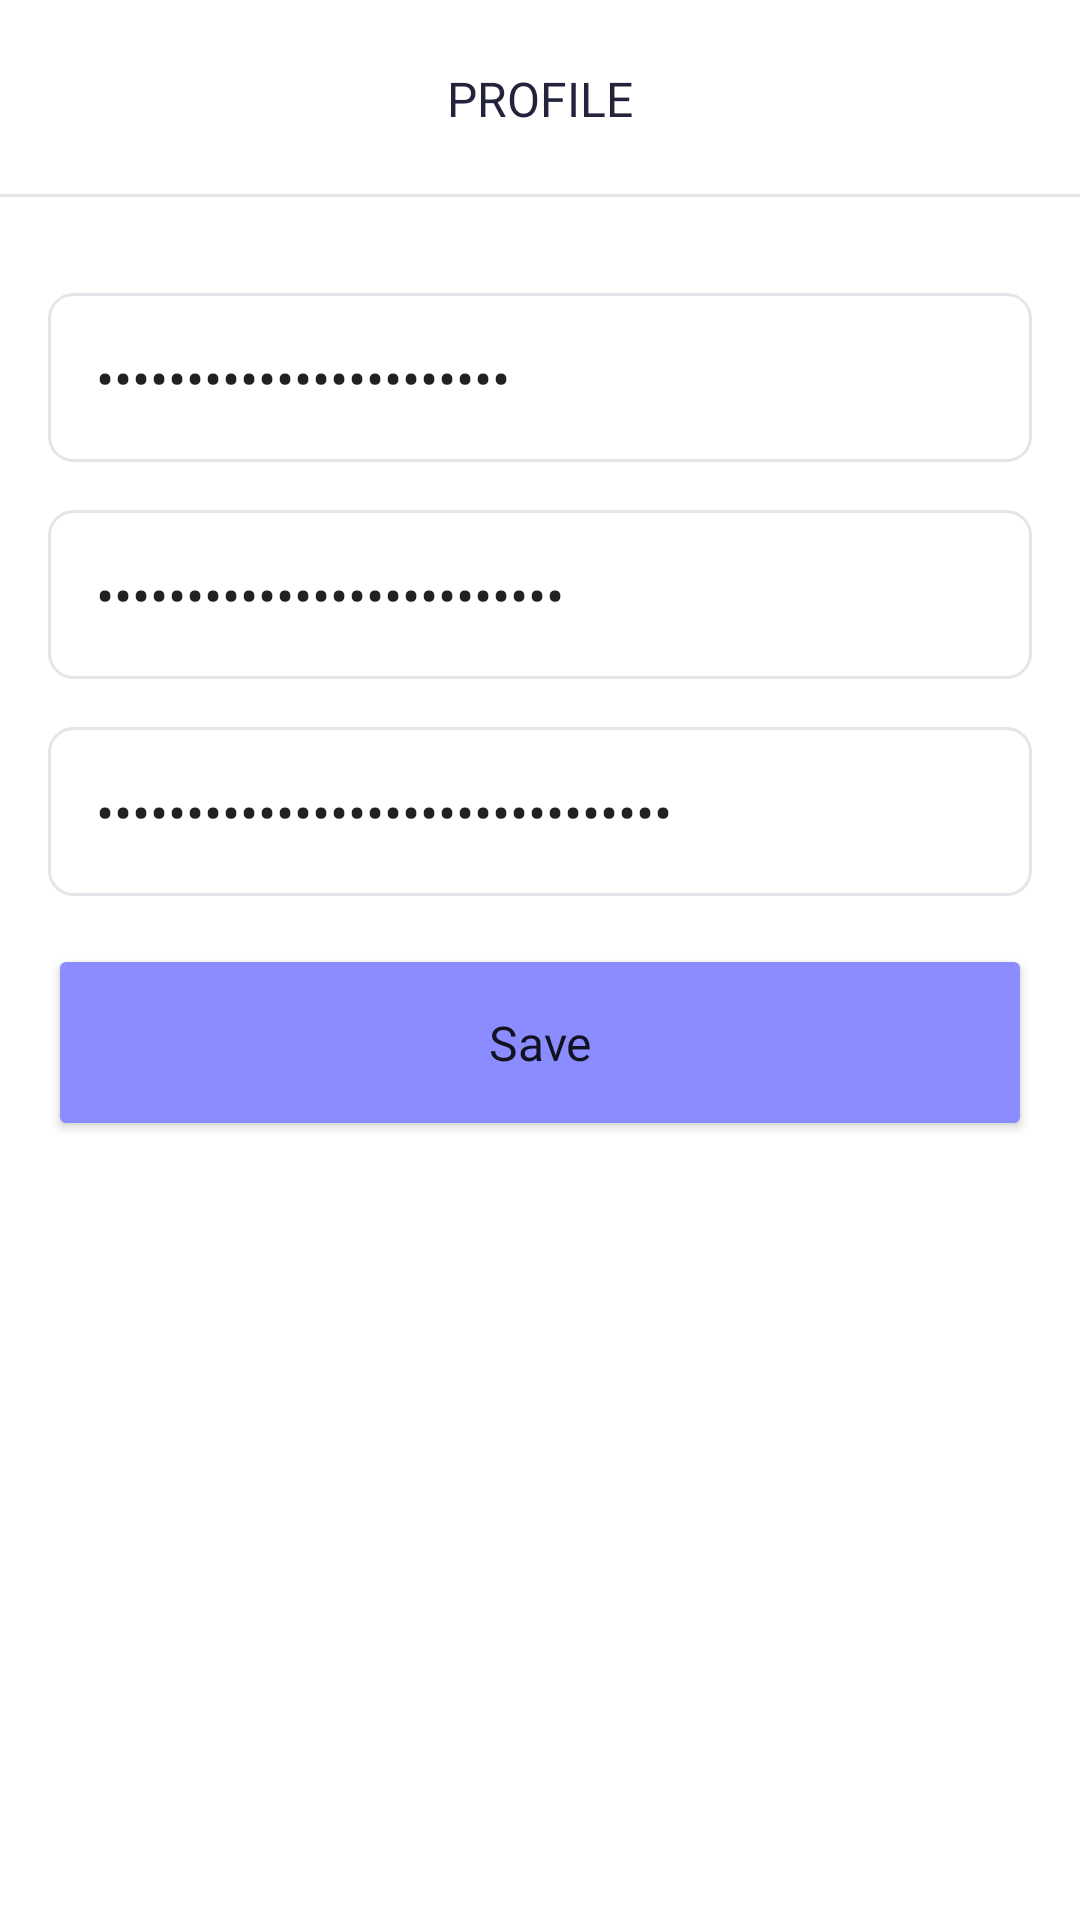

The Android layout XML behind this screen, and the referenced resources:
<!-- AndroidManifest.xml: application theme Theme.BasicNote -->
<!-- res/layout/fragment_change_password.xml -->
<?xml version="1.0" encoding="utf-8"?>
<layout xmlns:android="http://schemas.android.com/apk/res/android"
    xmlns:app="http://schemas.android.com/apk/res-auto"
    xmlns:tools="http://schemas.android.com/tools"
    tools:context=".ui.changepassword.ChangePasswordFragment">

    <data>

        <variable
            name="model_view"
            type="com.mertgolcu.basicnote.ui.changepassword.ChangePasswordViewModel" />
    </data>

    <androidx.constraintlayout.widget.ConstraintLayout
        android:layout_width="match_parent"
        android:layout_height="match_parent">

        <include
            android:id="@+id/custom_title_bar"
            layout="@layout/titlebar" />

        <EditText
            android:id="@+id/edit_text_password"
            android:layout_width="match_parent"
            android:layout_height="wrap_content"
            android:layout_marginStart="@dimen/medium_margin"
            android:layout_marginTop="@dimen/large_margin"
            android:layout_marginEnd="@dimen/medium_margin"
            android:background="@drawable/edit_text_focus_selector"
            android:fontFamily="@font/josefin_sans"
            android:gravity="center_vertical"
            android:hint="@string/password"
            android:inputType="textPassword"
            android:padding="@dimen/medium_margin"
            android:text="@={model_view.password}"
            app:layout_constraintTop_toBottomOf="@id/custom_title_bar" />

        <EditText
            android:id="@+id/edit_text_new_password"
            android:layout_width="match_parent"
            android:layout_height="wrap_content"
            android:layout_marginStart="@dimen/medium_margin"
            android:layout_marginTop="@dimen/medium_margin"
            android:layout_marginEnd="@dimen/medium_margin"
            android:background="@drawable/edit_text_focus_selector"
            android:fontFamily="@font/josefin_sans"
            android:gravity="center_vertical"
            android:hint="@string/new_password"
            android:inputType="textPassword"
            android:padding="@dimen/medium_margin"
            android:text="@={model_view.newPassword}"
            app:layout_constraintTop_toBottomOf="@id/edit_text_password" />

        <EditText
            android:id="@+id/edit_text_retype_new_password"
            android:layout_width="match_parent"
            android:layout_height="wrap_content"
            android:layout_marginStart="@dimen/medium_margin"
            android:layout_marginTop="@dimen/medium_margin"
            android:layout_marginEnd="@dimen/medium_margin"
            android:background="@drawable/edit_text_focus_selector"
            android:fontFamily="@font/josefin_sans"
            android:gravity="center_vertical"
            android:hint="@string/retype_new_password"
            android:inputType="textPassword"
            android:padding="@dimen/medium_margin"
            android:text="@={model_view.retypeNewPassword}"
            app:layout_constraintTop_toBottomOf="@id/edit_text_new_password" />

        <Button
            android:id="@+id/button_save"
            android:layout_width="match_parent"
            android:layout_height="wrap_content"
            android:layout_marginStart="@dimen/medium_margin"
            android:layout_marginTop="@dimen/medium_margin"
            android:layout_marginEnd="@dimen/medium_margin"
            android:backgroundTint="@color/light_blue"
            android:fontFamily="@font/josefin_sans_semibold"
            android:padding="@dimen/button_padding"
            android:text="@string/save"
            android:textAllCaps="false"
            android:textSize="@dimen/medium_text"
            app:layout_constraintTop_toBottomOf="@id/edit_text_retype_new_password" />

    </androidx.constraintlayout.widget.ConstraintLayout>
</layout>
<!-- res/layout/titlebar.xml (included above) -->
<?xml version="1.0" encoding="utf-8"?>
<androidx.constraintlayout.widget.ConstraintLayout xmlns:android="http://schemas.android.com/apk/res/android"
    xmlns:app="http://schemas.android.com/apk/res-auto"
    xmlns:tools="http://schemas.android.com/tools"
    android:layout_width="match_parent"
    android:layout_height="wrap_content">

    <TextView
        android:id="@+id/text_view_title"
        android:layout_width="wrap_content"
        android:layout_height="match_parent"
        android:fontFamily="@font/josefin_sans_semibold"
        android:gravity="center_vertical|center_horizontal"
        android:padding="@dimen/button_padding"
        android:textAllCaps="true"
        android:textColor="@color/text_color_dark"
        android:textSize="@dimen/medium_text"
        app:layout_constraintEnd_toEndOf="parent"
        app:layout_constraintStart_toStartOf="parent"
        app:layout_constraintTop_toTopOf="parent"
        tools:text="Profile" />

    <ImageButton
        android:id="@+id/image_button_back"
        android:layout_width="@dimen/back_button_image_size"
        android:layout_height="@dimen/back_button_image_size"
        android:layout_margin="@dimen/tiny_margin"
        android:background="@android:color/transparent"
        android:scaleType="fitCenter"
        android:src="@drawable/ic_arrow_back"
        android:tint="@color/text_color_dark"
        app:layout_constraintBottom_toBottomOf="parent"
        app:layout_constraintStart_toStartOf="parent"
        app:layout_constraintTop_toTopOf="parent" />

    <View
        android:id="@+id/view_bottom_line"
        android:layout_width="match_parent"
        android:layout_height="1dp"
        android:background="@drawable/line_view_shape"
        app:layout_constraintBottom_toBottomOf="parent"
        app:layout_constraintEnd_toEndOf="parent"
        app:layout_constraintStart_toStartOf="parent" />


</androidx.constraintlayout.widget.ConstraintLayout>
<!-- resources referenced by this layout -->
<resources>
  <color name="light_blue">#8B8CFF</color>
  <color name="text_color_dark">#23233c</color>
  <dimen name="back_button_image_size">32dp</dimen>
  <dimen name="button_padding">22dp</dimen>
  <dimen name="large_margin">32dp</dimen>
  <dimen name="medium_margin">16dp</dimen>
  <dimen name="medium_text">16sp</dimen>
  <dimen name="tiny_margin">4dp</dimen>
  <!-- drawable edit_text_focus_selector (drawable) -->
  <?xml version="1.0" encoding="utf-8"?>
  <selector xmlns:android="http://schemas.android.com/apk/res/android">
      <item android:state_enabled="true" android:state_focused="true">
          <shape android:shape="rectangle">
  
              <corners android:radius="@dimen/small_margin" />
              <stroke android:width="1dp" android:color="@color/light_blue" />
          </shape>
      </item>
      <item android:state_enabled="true">
          <shape android:shape="rectangle">
  
              <corners android:radius="@dimen/small_margin" />
              <solid android:color="@android:color/transparent" />
              <stroke android:width="1dp" android:color="@color/edit_text_border" />
          </shape>
      </item>
  </selector>
  
      
      
  
      
      
      
      
      
  <!-- drawable line_view_shape (drawable) -->
  <?xml version="1.0" encoding="utf-8"?>
  <shape xmlns:android="http://schemas.android.com/apk/res/android"
      android:shape="rectangle" android:tint="@color/edit_text_border">
  
  
  </shape>
  <string name="new_password">New Password</string>
  <string name="password">Password</string>
  <string name="retype_new_password">Retype New Password</string>
  <string name="save">Save</string>
  <style name="Theme.BasicNote" parent="Theme.MaterialComponents.DayNight.DarkActionBar">
          
          <item name="colorPrimary">@color/purple_500</item>
          <item name="colorPrimaryVariant">@color/purple_700</item>
          <item name="colorOnPrimary">@color/white</item>
          
  
          <item name="colorSecondary">@color/light_blue</item>
          <item name="colorSecondaryVariant">@color/teal_700</item>
          <item name="colorOnSecondary">@color/black</item>
          
          <item name="android:statusBarColor" tools:targetApi="l">@color/light_blue</item>
  
          
  
  
  
  
      </style>
  <dimen name="small_margin">8dp</dimen>
  <color name="edit_text_border">#E2E6EA</color>
  <color name="purple_500">#FF6200EE</color>
  <color name="purple_700">#FF3700B3</color>
  <color name="white">#FFFFFFFF</color>
  <color name="teal_700">#FF018786</color>
  <color name="black">#FF000000</color>
</resources>
